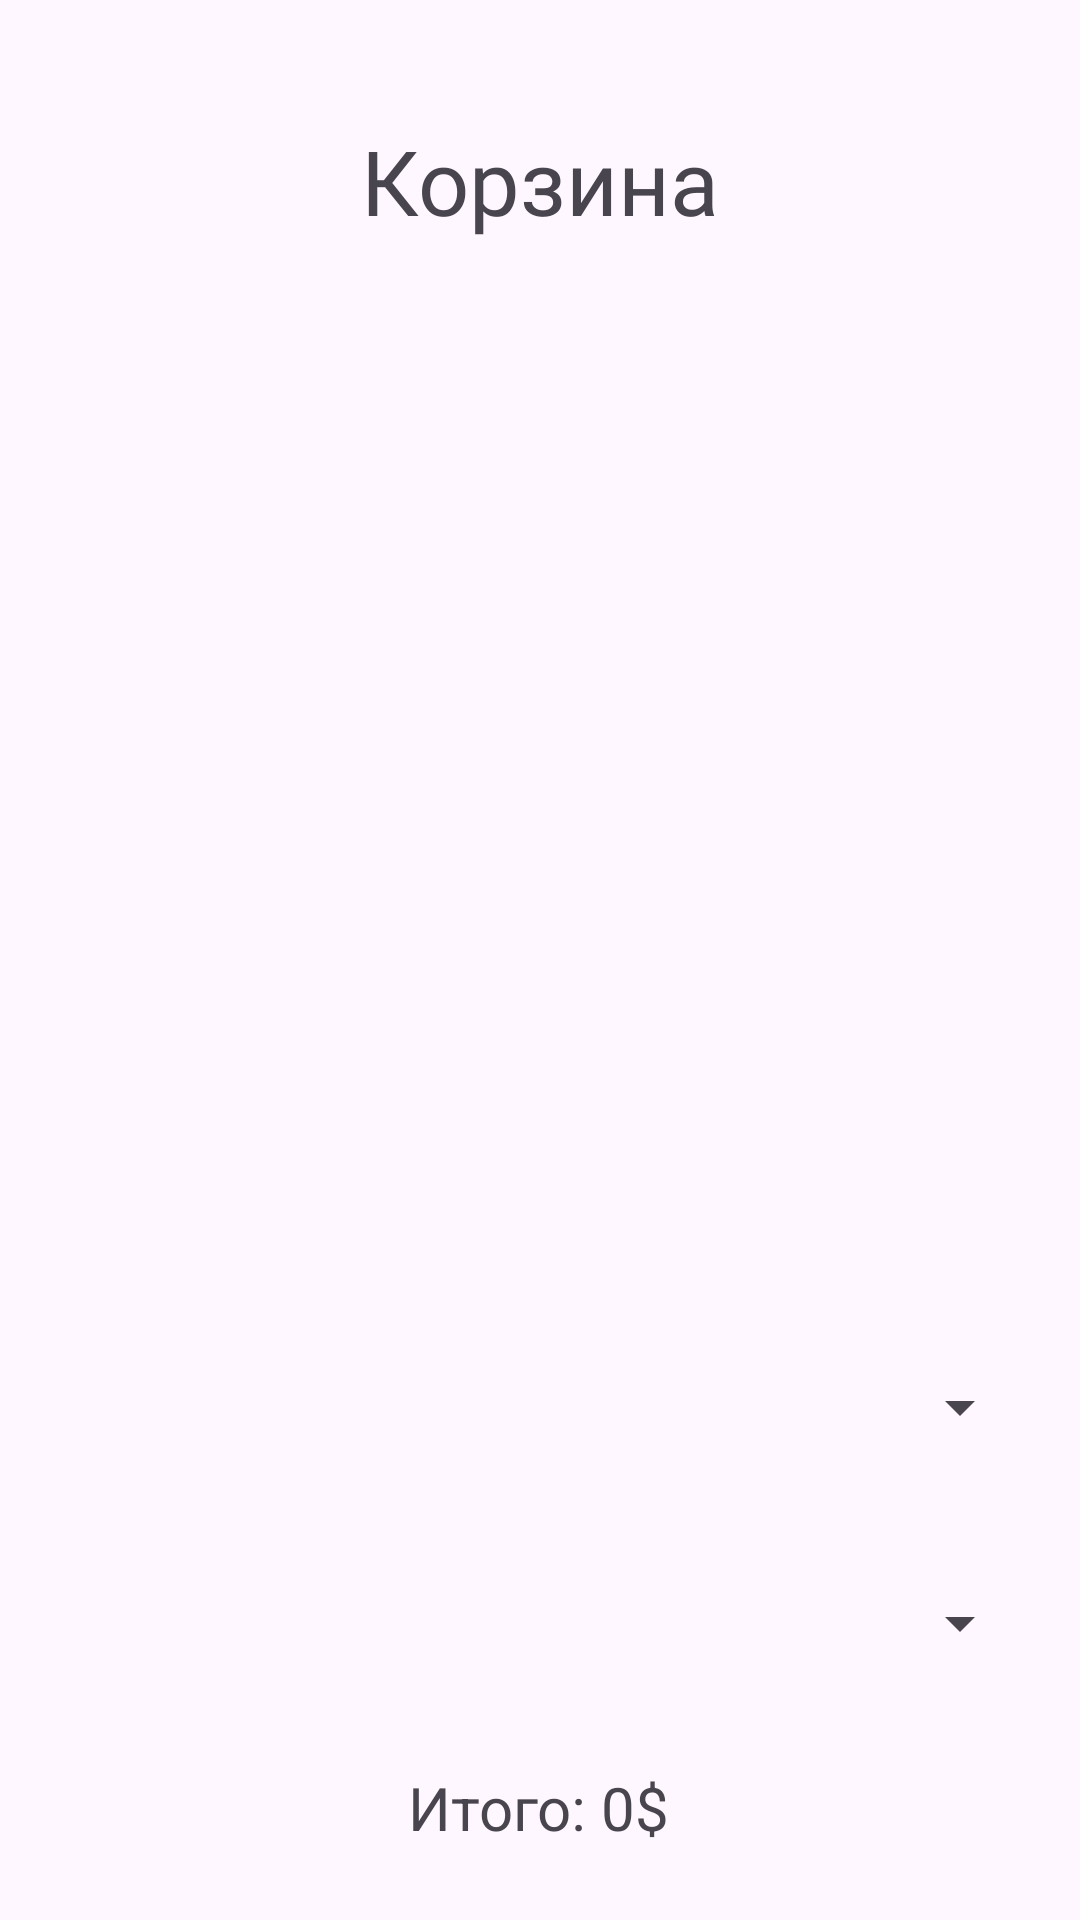

The Android layout XML behind this screen, and the referenced resources:
<!-- AndroidManifest.xml: application theme Theme.PetShop -->
<!-- res/layout/fragment_cart.xml -->
<?xml version="1.0" encoding="utf-8"?>
<androidx.constraintlayout.widget.ConstraintLayout xmlns:android="http://schemas.android.com/apk/res/android"
    xmlns:app="http://schemas.android.com/apk/res-auto"
    xmlns:tools="http://schemas.android.com/tools"
    android:layout_width="match_parent"
    android:layout_height="match_parent"
    tools:context=".ui.CartFragment">

    <TextView
        android:id="@+id/textView2"
        android:layout_width="wrap_content"
        android:layout_height="wrap_content"
        android:layout_marginTop="40dp"
        android:fontFamily="@font/montserrat_bold"
        android:text="Корзина"
        android:textSize="30sp"
        app:layout_constraintEnd_toEndOf="parent"
        app:layout_constraintStart_toStartOf="parent"
        app:layout_constraintTop_toTopOf="parent" />

    <ListView
        android:id="@+id/cart_items_list"
        android:layout_width="0dp"
        android:layout_height="0dp"
        android:layout_marginStart="16dp"
        android:layout_marginTop="24dp"
        android:layout_marginEnd="16dp"
        android:layout_marginBottom="24dp"
        app:layout_constraintBottom_toTopOf="@+id/delivery_spinner"
        app:layout_constraintEnd_toEndOf="parent"
        app:layout_constraintStart_toStartOf="parent"
        app:layout_constraintTop_toBottomOf="@+id/textView2" />

    <Spinner
        android:id="@+id/delivery_spinner"
        android:layout_width="0dp"
        android:layout_height="wrap_content"
        android:layout_marginStart="16dp"
        android:layout_marginEnd="16dp"
        android:layout_marginBottom="24dp"
        android:minHeight="48dp"
        app:layout_constraintBottom_toTopOf="@+id/payment_spinner"
        app:layout_constraintEnd_toEndOf="parent"
        app:layout_constraintStart_toStartOf="parent" />

    <Spinner
        android:id="@+id/payment_spinner"
        android:layout_width="0dp"
        android:layout_height="wrap_content"
        android:layout_marginStart="16dp"
        android:layout_marginEnd="16dp"
        android:layout_marginBottom="24dp"
        android:minHeight="48dp"
        app:layout_constraintBottom_toTopOf="@+id/total_price_text"
        app:layout_constraintEnd_toEndOf="parent"
        app:layout_constraintStart_toStartOf="parent" />

    <TextView
        android:id="@+id/total_price_text"
        android:layout_width="wrap_content"
        android:layout_height="wrap_content"
        android:layout_marginStart="16dp"
        android:layout_marginEnd="16dp"
        android:layout_marginBottom="24dp"
        android:text="Итого: 0$"
        android:textSize="20sp"
        app:layout_constraintBottom_toBottomOf="parent"
        app:layout_constraintEnd_toEndOf="parent"
        app:layout_constraintHorizontal_bias="0.498"
        app:layout_constraintStart_toStartOf="parent" />

</androidx.constraintlayout.widget.ConstraintLayout>
<!-- resources referenced by this layout -->
<resources>
  <style name="Theme.PetShop" parent="Base.Theme.PetShop" />
  <style name="Base.Theme.PetShop" parent="Theme.Material3.DayNight.NoActionBar">
          
          
          <item name="windowNoTitle">true</item>
          <item name="android:windowFullscreen">true</item>
          <item name="android:windowActivityTransitions">true</item>
      </style>
</resources>
